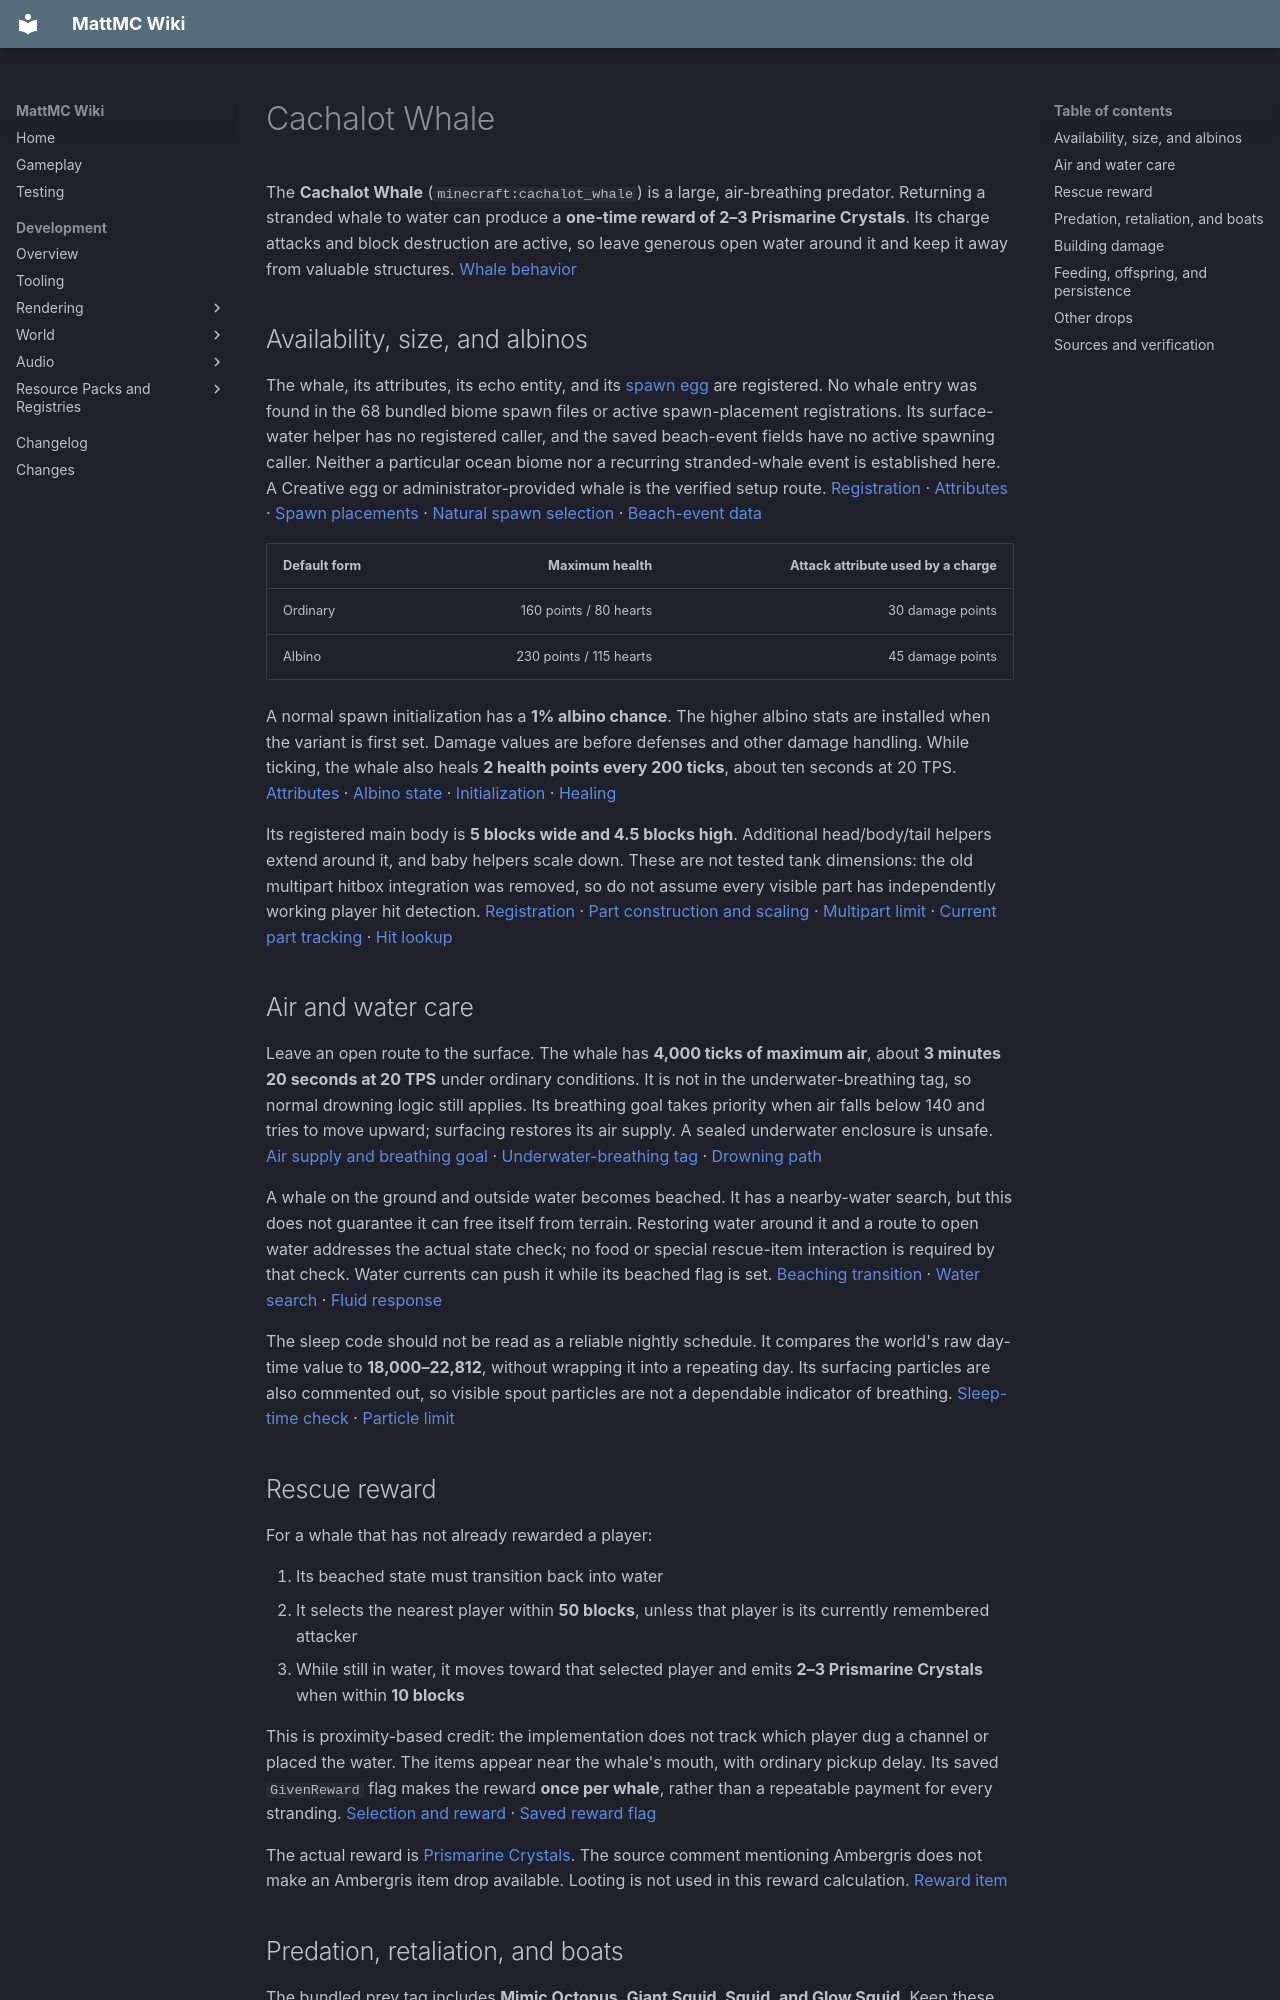

repository: HungLo2020/MattMC · page: gameplay/mobs/CachalotWhale/index.html · generator: mkdocs

# Cachalot Whale

The **Cachalot Whale** (`minecraft:cachalot_whale`) is a large, air-breathing predator. Returning a stranded whale to water can produce a **one-time reward of 2–3 Prismarine Crystals**. Its charge attacks and block destruction are active, so leave generous open water around it and keep it away from valuable structures. [Whale behavior][whale]

## Availability, size, and albinos

The whale, its attributes, its echo entity, and its [spawn egg](../items/CachalotWhaleSpawnEgg.md) are registered. No whale entry was found in the 68 bundled biome spawn files or active spawn-placement registrations. Its surface-water helper has no registered caller, and the saved beach-event fields have no active spawning caller. Neither a particular ocean biome nor a recurring stranded-whale event is established here. A Creative egg or administrator-provided whale is the verified setup route. [Registration][registration] · [Attributes][attributes] · [Spawn placements][placements] · [Natural spawn selection][natural] · [Beach-event data][world-data]

| Default form | Maximum health | Attack attribute used by a charge |
| --- | ---: | ---: |
| Ordinary | 160 points / 80 hearts | 30 damage points |
| Albino | 230 points / 115 hearts | 45 damage points |

A normal spawn initialization has a **1% albino chance**. The higher albino stats are installed when the variant is first set. Damage values are before defenses and other damage handling. While ticking, the whale also heals **2 health points every 200 ticks**, about ten seconds at 20 TPS. [Attributes][stats] · [Albino state][albino] · [Initialization][spawn] · [Healing][heal]

Its registered main body is **5 blocks wide and 4.5 blocks high**. Additional head/body/tail helpers extend around it, and baby helpers scale down. These are not tested tank dimensions: the old multipart hitbox integration was removed, so do not assume every visible part has independently working player hit detection. [Registration][registration] · [Part construction and scaling][parts] · [Multipart limit][multipart] · [Current part tracking][part-tracking] · [Hit lookup][part-lookup]

## Air and water care

Leave an open route to the surface. The whale has **4,000 ticks of maximum air**, about **3 minutes 20 seconds at 20 TPS** under ordinary conditions. It is not in the underwater-breathing tag, so normal drowning logic still applies. Its breathing goal takes priority when air falls below 140 and tries to move upward; surfacing restores its air supply. A sealed underwater enclosure is unsafe. [Air supply and breathing goal][air] · [Underwater-breathing tag][breathing-tag] · [Drowning path][drowning]

A whale on the ground and outside water becomes beached. It has a nearby-water search, but this does not guarantee it can free itself from terrain. Restoring water around it and a route to open water addresses the actual state check; no food or special rescue-item interaction is required by that check. Water currents can push it while its beached flag is set. [Beaching transition][rescue] · [Water search][water-goal] · [Fluid response][fluid]

The sleep code should not be read as a reliable nightly schedule. It compares the world's raw day-time value to **18,000–22,812**, without wrapping it into a repeating day. Its surfacing particles are also commented out, so visible spout particles are not a dependable indicator of breathing. [Sleep-time check][sleep] · [Particle limit][spout]

## Rescue reward

For a whale that has not already rewarded a player:

1. Its beached state must transition back into water
2. It selects the nearest player within **50 blocks**, unless that player is its currently remembered attacker
3. While still in water, it moves toward that selected player and emits **2–3 Prismarine Crystals** when within **10 blocks**

This is proximity-based credit: the implementation does not track which player dug a channel or placed the water. The items appear near the whale's mouth, with ordinary pickup delay. Its saved `GivenReward` flag makes the reward **once per whale**, rather than a repeatable payment for every stranding. [Selection and reward][rescue] · [Saved reward flag][save]

The actual reward is [Prismarine Crystals](../items/PrismarineCrystals.md). The source comment mentioning Ambergris does not make an Ambergris item drop available. Looting is not used in this reward calculation. [Reward item][rescue]

## Predation, retaliation, and boats

The bundled prey tag includes **Mimic Octopus, Giant Squid, Squid, and Glow Squid**. Keep these out of a shared enclosure. A hurt whale can retaliate and alert adults nearby; a hurt calf alerts adults and stops its own retaliation goal. [Target goals][goals] · [Prey tag][prey] · [Calf alert behavior][retaliation]

Its combat runs directly in the server update. For an underwater prey target it can send an echo and wait for the return before charging. Player targets, targets outside water, and its current attacker bypass that wait. A close, developed charge requests the attack damage in the table above, and charging can also push nearby creatures around the head. [Echo and charge][charge] · [Echo return][echo] · [Damage forwarding][hurt] · [Charge push][push]

An occupied ordinary **Boat** can be destroyed by the charge-hit routine. Do not treat a boat as protection from an angry whale. The special boat handling checks the `Boat` class; this is not a verified claim about every raft or chest-boat type. [Boat hit handling][boat]

The Giant Squid capture initiation and the call to its captured-state update are commented out. Consequently, the old squid-holding struggle is not an established active whale behavior, even though related fields and rendering code remain. [Disabled capture bridge][capture]

## Building damage

The live block-breaking callback searches the whale's main body area, including nearby blocks above and below it, with an upper checked block height of **Y 127**:

- Normally it selects blocks in the **ice tag**, including Ice, Packed Ice, Blue Ice, and Frosted Ice, and replaces broken tagged ice with Water
- When charging with a target, it instead selects the broad **pickaxe-mineable tag**, which includes Stone and Obsidian
- A selected block must have a nonempty shape and no fluid in its state

The direct destruction path has **no `mobGriefing` check**. Disabling that rule alone does not establish protection for a stone aquarium or other selected blocks. Use generous separation from builds and avoid provoking a charge beside them. The Y cap also means ice-breaking code is not a promise that the whale can clear an arbitrarily high roof. [Active block breaking][break] · [Ice tag][ice] · [Pickaxe tag][pickaxe] · [Destruction caller][destroy]

## Feeding, offspring, and persistence

No item is accepted as food: `isFood` always returns false. A breeding goal and offspring factory exist, but ordinary feeding cannot start breeding or speed baby growth. There is no ordinary taming, owner assignment, or player mounting interaction. Using a matching [egg on an existing whale](../items/CachalotWhaleSpawnEgg.md#using-on-a-whale) is a separate baby-creation route and copies that parent's albino flag. [Food and interaction][whale] · [Offspring factory][offspring]

Ordinary whales can despawn with distance. Albinos, sleeping whales, and charging whales are excluded by the whale's normal distance-removal check. A properly applied Name Tag supplies ordinary mob persistence. Merely becoming beached does not set the separate special beach-despawn flag; that flag's timer belongs to custom entity setup, not every stranded whale. [Distance removal and special timer][persistence] · [Name Tag persistence][name-tag] · [Saved flags][save]

Protect calves from [Orcas](Orca.md), whose active target goal specifically selects baby Cachalot Whales. [Orca target][orca]
